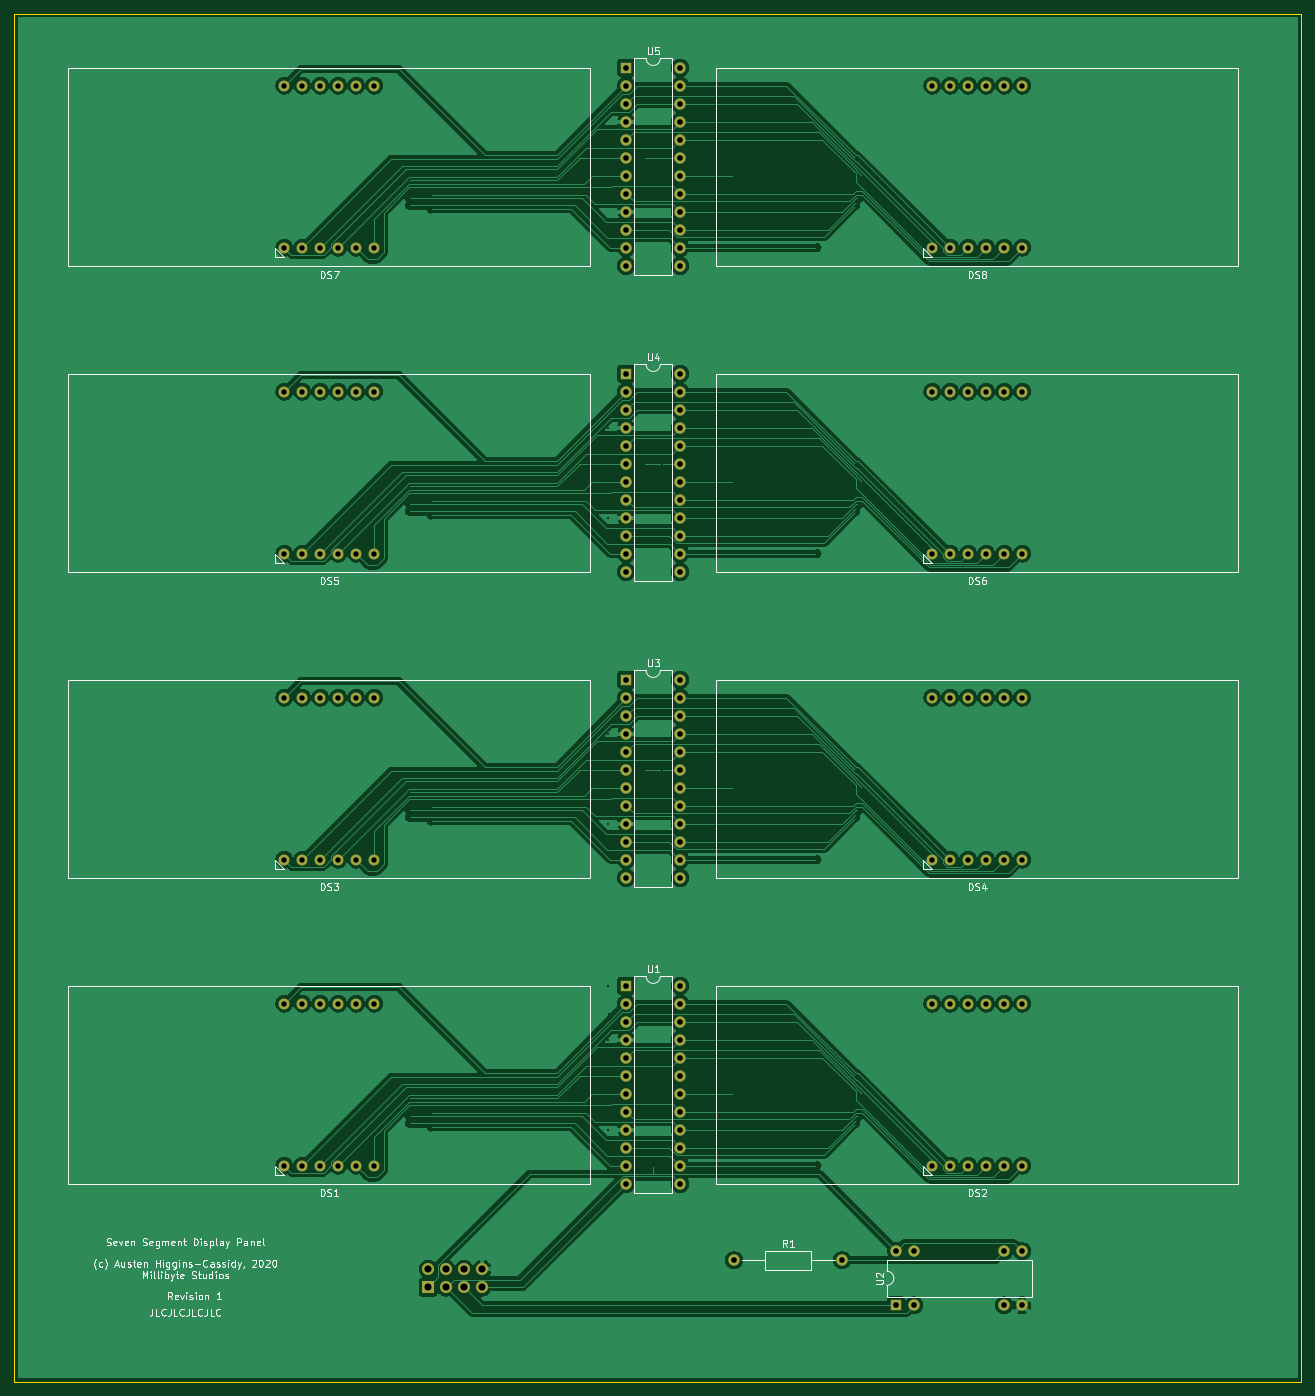
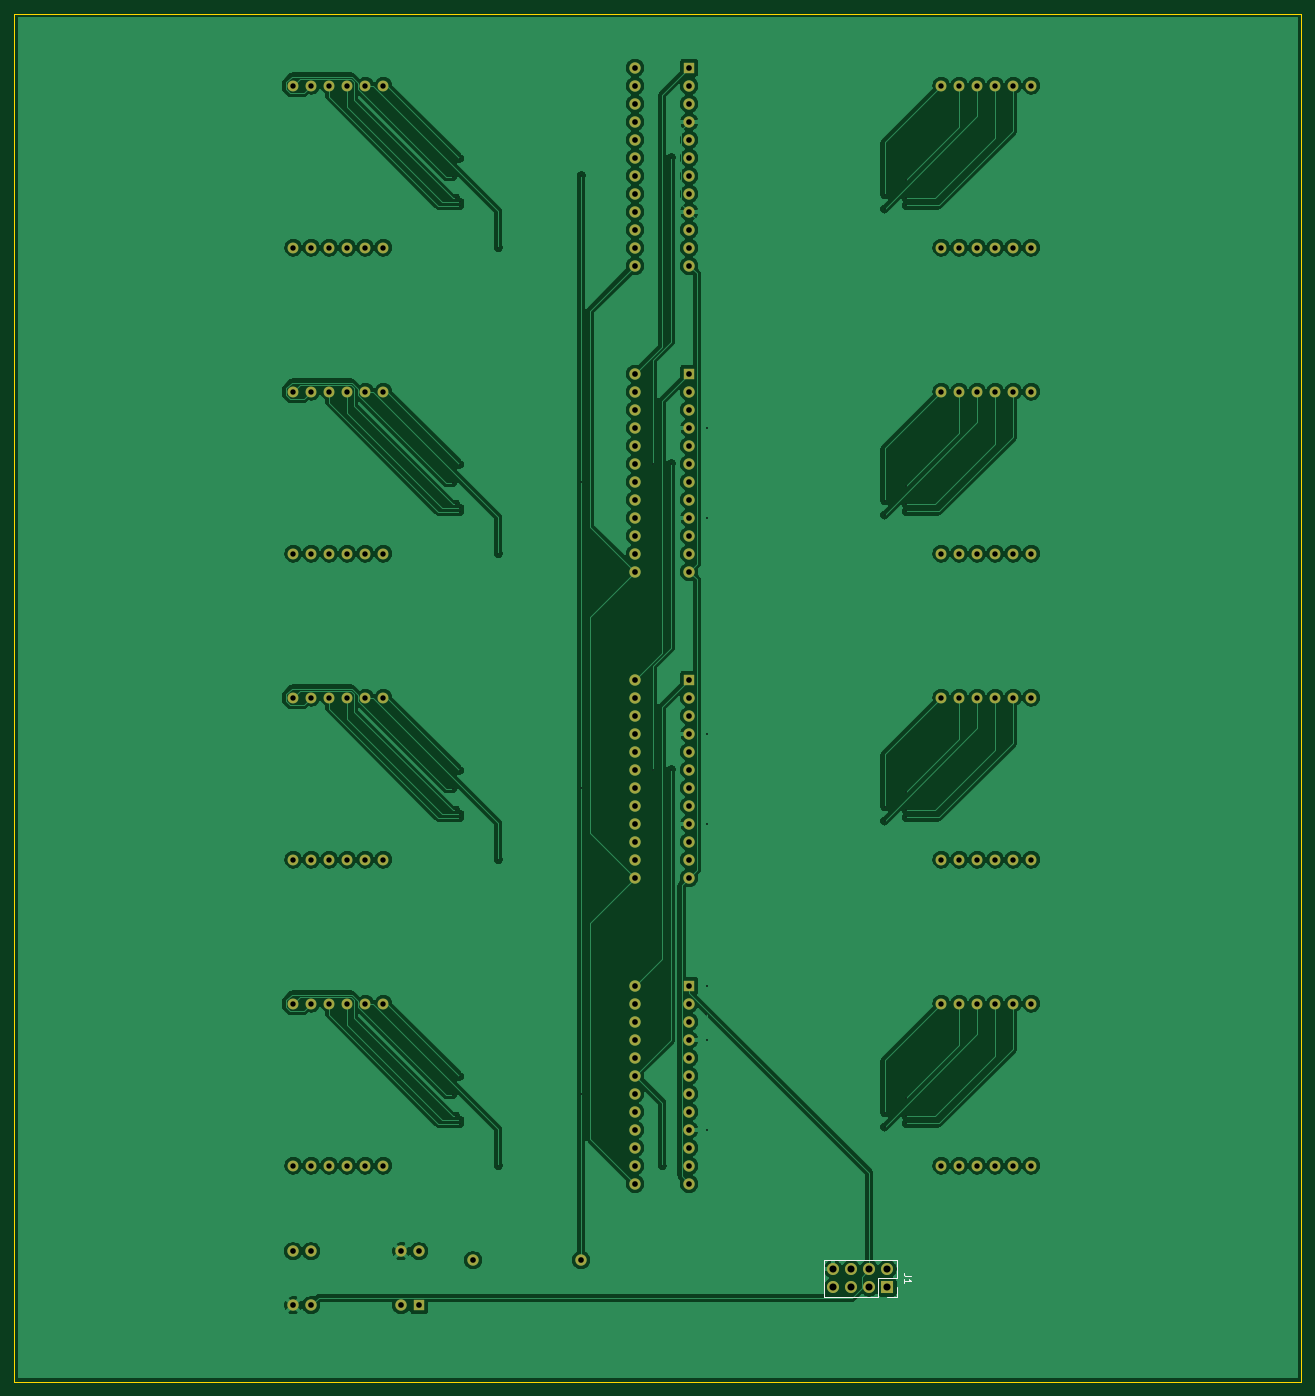
Circuit board: 10 layer files. Board 181.6 x 193.0 mm.
- bottom_copper: SSD_Panel-B_Cu.gbr (276966 bytes)
- bottom_mask: SSD_Panel-B_Mask.gbr (6276 bytes)
- paste: SSD_Panel-B_Paste.gbr (460 bytes)
- bottom_silk: SSD_Panel-B_SilkS.gbr (1251 bytes)
- outline: SSD_Panel-Edge_Cuts.gbr (690 bytes)
- top_copper: SSD_Panel-F_Cu.gbr (242724 bytes)
- top_mask: SSD_Panel-F_Mask.gbr (6276 bytes)
- paste: SSD_Panel-F_Paste.gbr (460 bytes)
- top_silk: SSD_Panel-F_SilkS.gbr (42726 bytes)
- drill: SSD_Panel.drl (3850 bytes)

=== bottom_copper: SSD_Panel-B_Cu.gbr (276966 bytes, source omitted) ===
=== bottom_mask: SSD_Panel-B_Mask.gbr (6276 bytes, source omitted) ===
=== paste: SSD_Panel-B_Paste.gbr ===
%TF.GenerationSoftware,KiCad,Pcbnew,(5.1.8)-1*%
%TF.CreationDate,2020-12-22T12:36:21-05:00*%
%TF.ProjectId,SSD_Panel,5353445f-5061-46e6-956c-2e6b69636164,rev?*%
%TF.SameCoordinates,Original*%
%TF.FileFunction,Paste,Bot*%
%TF.FilePolarity,Positive*%
%FSLAX46Y46*%
G04 Gerber Fmt 4.6, Leading zero omitted, Abs format (unit mm)*
G04 Created by KiCad (PCBNEW (5.1.8)-1) date 2020-12-22 12:36:21*
%MOMM*%
%LPD*%
G01*
G04 APERTURE LIST*
G04 APERTURE END LIST*
M02*

=== bottom_silk: SSD_Panel-B_SilkS.gbr ===
%TF.GenerationSoftware,KiCad,Pcbnew,(5.1.8)-1*%
%TF.CreationDate,2020-12-22T12:36:21-05:00*%
%TF.ProjectId,SSD_Panel,5353445f-5061-46e6-956c-2e6b69636164,rev?*%
%TF.SameCoordinates,Original*%
%TF.FileFunction,Legend,Bot*%
%TF.FilePolarity,Positive*%
%FSLAX46Y46*%
G04 Gerber Fmt 4.6, Leading zero omitted, Abs format (unit mm)*
G04 Created by KiCad (PCBNEW (5.1.8)-1) date 2020-12-22 12:36:21*
%MOMM*%
%LPD*%
G01*
G04 APERTURE LIST*
%ADD10C,0.120000*%
%ADD11C,0.150000*%
G04 APERTURE END LIST*
D10*
%TO.C,J1*%
X71060000Y-187900000D02*
X71060000Y-190500000D01*
X71060000Y-187900000D02*
X81340000Y-187900000D01*
X81340000Y-187900000D02*
X81340000Y-193100000D01*
X73660000Y-193100000D02*
X81340000Y-193100000D01*
X73660000Y-190500000D02*
X73660000Y-193100000D01*
X71060000Y-190500000D02*
X73660000Y-190500000D01*
X71060000Y-193100000D02*
X72390000Y-193100000D01*
X71060000Y-191770000D02*
X71060000Y-193100000D01*
D11*
X69072380Y-190166666D02*
X69786666Y-190166666D01*
X69929523Y-190119047D01*
X70024761Y-190023809D01*
X70072380Y-189880952D01*
X70072380Y-189785714D01*
X70072380Y-191166666D02*
X70072380Y-190595238D01*
X70072380Y-190880952D02*
X69072380Y-190880952D01*
X69215238Y-190785714D01*
X69310476Y-190690476D01*
X69358095Y-190595238D01*
%TD*%
M02*

=== outline: SSD_Panel-Edge_Cuts.gbr ===
%TF.GenerationSoftware,KiCad,Pcbnew,(5.1.8)-1*%
%TF.CreationDate,2020-12-22T12:36:21-05:00*%
%TF.ProjectId,SSD_Panel,5353445f-5061-46e6-956c-2e6b69636164,rev?*%
%TF.SameCoordinates,Original*%
%TF.FileFunction,Profile,NP*%
%FSLAX46Y46*%
G04 Gerber Fmt 4.6, Leading zero omitted, Abs format (unit mm)*
G04 Created by KiCad (PCBNEW (5.1.8)-1) date 2020-12-22 12:36:21*
%MOMM*%
%LPD*%
G01*
G04 APERTURE LIST*
%TA.AperFunction,Profile*%
%ADD10C,0.050000*%
%TD*%
G04 APERTURE END LIST*
D10*
X195580000Y-205105000D02*
X13970000Y-205105000D01*
X195580000Y-12065000D02*
X195580000Y-205105000D01*
X13970000Y-12065000D02*
X195580000Y-12065000D01*
X13970000Y-205105000D02*
X13970000Y-12065000D01*
M02*

=== top_copper: SSD_Panel-F_Cu.gbr (242724 bytes, source omitted) ===
=== top_mask: SSD_Panel-F_Mask.gbr ===
%TF.GenerationSoftware,KiCad,Pcbnew,(5.1.8)-1*%
%TF.CreationDate,2020-12-22T12:36:21-05:00*%
%TF.ProjectId,SSD_Panel,5353445f-5061-46e6-956c-2e6b69636164,rev?*%
%TF.SameCoordinates,Original*%
%TF.FileFunction,Soldermask,Top*%
%TF.FilePolarity,Negative*%
%FSLAX46Y46*%
G04 Gerber Fmt 4.6, Leading zero omitted, Abs format (unit mm)*
G04 Created by KiCad (PCBNEW (5.1.8)-1) date 2020-12-22 12:36:21*
%MOMM*%
%LPD*%
G01*
G04 APERTURE LIST*
%ADD10C,1.524000*%
%ADD11R,1.600000X1.600000*%
%ADD12O,1.600000X1.600000*%
%ADD13O,1.700000X1.700000*%
%ADD14R,1.700000X1.700000*%
%ADD15C,1.600000*%
G04 APERTURE END LIST*
D10*
%TO.C,DS1*%
X52070000Y-174625000D03*
X54610000Y-174625000D03*
X57150000Y-174625000D03*
X59690000Y-174625000D03*
X62230000Y-174625000D03*
X64770000Y-174625000D03*
X64770000Y-151765000D03*
X62230000Y-151765000D03*
X59690000Y-151765000D03*
X57150000Y-151765000D03*
X54610000Y-151765000D03*
X52070000Y-151765000D03*
%TD*%
D11*
%TO.C,U1*%
X100330000Y-149225000D03*
D12*
X107950000Y-177165000D03*
X100330000Y-151765000D03*
X107950000Y-174625000D03*
X100330000Y-154305000D03*
X107950000Y-172085000D03*
X100330000Y-156845000D03*
X107950000Y-169545000D03*
X100330000Y-159385000D03*
X107950000Y-167005000D03*
X100330000Y-161925000D03*
X107950000Y-164465000D03*
X100330000Y-164465000D03*
X107950000Y-161925000D03*
X100330000Y-167005000D03*
X107950000Y-159385000D03*
X100330000Y-169545000D03*
X107950000Y-156845000D03*
X100330000Y-172085000D03*
X107950000Y-154305000D03*
X100330000Y-174625000D03*
X107950000Y-151765000D03*
X100330000Y-177165000D03*
X107950000Y-149225000D03*
%TD*%
D10*
%TO.C,DS2*%
X143510000Y-174625000D03*
X146050000Y-174625000D03*
X148590000Y-174625000D03*
X151130000Y-174625000D03*
X153670000Y-174625000D03*
X156210000Y-174625000D03*
X156210000Y-151765000D03*
X153670000Y-151765000D03*
X151130000Y-151765000D03*
X148590000Y-151765000D03*
X146050000Y-151765000D03*
X143510000Y-151765000D03*
%TD*%
%TO.C,DS7*%
X52070000Y-45085000D03*
X54610000Y-45085000D03*
X57150000Y-45085000D03*
X59690000Y-45085000D03*
X62230000Y-45085000D03*
X64770000Y-45085000D03*
X64770000Y-22225000D03*
X62230000Y-22225000D03*
X59690000Y-22225000D03*
X57150000Y-22225000D03*
X54610000Y-22225000D03*
X52070000Y-22225000D03*
%TD*%
D11*
%TO.C,U5*%
X100330000Y-19685000D03*
D12*
X107950000Y-47625000D03*
X100330000Y-22225000D03*
X107950000Y-45085000D03*
X100330000Y-24765000D03*
X107950000Y-42545000D03*
X100330000Y-27305000D03*
X107950000Y-40005000D03*
X100330000Y-29845000D03*
X107950000Y-37465000D03*
X100330000Y-32385000D03*
X107950000Y-34925000D03*
X100330000Y-34925000D03*
X107950000Y-32385000D03*
X100330000Y-37465000D03*
X107950000Y-29845000D03*
X100330000Y-40005000D03*
X107950000Y-27305000D03*
X100330000Y-42545000D03*
X107950000Y-24765000D03*
X100330000Y-45085000D03*
X107950000Y-22225000D03*
X100330000Y-47625000D03*
X107950000Y-19685000D03*
%TD*%
D10*
%TO.C,DS8*%
X143510000Y-45085000D03*
X146050000Y-45085000D03*
X148590000Y-45085000D03*
X151130000Y-45085000D03*
X153670000Y-45085000D03*
X156210000Y-45085000D03*
X156210000Y-22225000D03*
X153670000Y-22225000D03*
X151130000Y-22225000D03*
X148590000Y-22225000D03*
X146050000Y-22225000D03*
X143510000Y-22225000D03*
%TD*%
%TO.C,DS5*%
X52070000Y-88265000D03*
X54610000Y-88265000D03*
X57150000Y-88265000D03*
X59690000Y-88265000D03*
X62230000Y-88265000D03*
X64770000Y-88265000D03*
X64770000Y-65405000D03*
X62230000Y-65405000D03*
X59690000Y-65405000D03*
X57150000Y-65405000D03*
X54610000Y-65405000D03*
X52070000Y-65405000D03*
%TD*%
D11*
%TO.C,U4*%
X100330000Y-62865000D03*
D12*
X107950000Y-90805000D03*
X100330000Y-65405000D03*
X107950000Y-88265000D03*
X100330000Y-67945000D03*
X107950000Y-85725000D03*
X100330000Y-70485000D03*
X107950000Y-83185000D03*
X100330000Y-73025000D03*
X107950000Y-80645000D03*
X100330000Y-75565000D03*
X107950000Y-78105000D03*
X100330000Y-78105000D03*
X107950000Y-75565000D03*
X100330000Y-80645000D03*
X107950000Y-73025000D03*
X100330000Y-83185000D03*
X107950000Y-70485000D03*
X100330000Y-85725000D03*
X107950000Y-67945000D03*
X100330000Y-88265000D03*
X107950000Y-65405000D03*
X100330000Y-90805000D03*
X107950000Y-62865000D03*
%TD*%
D10*
%TO.C,DS6*%
X143510000Y-88265000D03*
X146050000Y-88265000D03*
X148590000Y-88265000D03*
X151130000Y-88265000D03*
X153670000Y-88265000D03*
X156210000Y-88265000D03*
X156210000Y-65405000D03*
X153670000Y-65405000D03*
X151130000Y-65405000D03*
X148590000Y-65405000D03*
X146050000Y-65405000D03*
X143510000Y-65405000D03*
%TD*%
%TO.C,DS3*%
X52070000Y-131445000D03*
X54610000Y-131445000D03*
X57150000Y-131445000D03*
X59690000Y-131445000D03*
X62230000Y-131445000D03*
X64770000Y-131445000D03*
X64770000Y-108585000D03*
X62230000Y-108585000D03*
X59690000Y-108585000D03*
X57150000Y-108585000D03*
X54610000Y-108585000D03*
X52070000Y-108585000D03*
%TD*%
D11*
%TO.C,U3*%
X100330000Y-106045000D03*
D12*
X107950000Y-133985000D03*
X100330000Y-108585000D03*
X107950000Y-131445000D03*
X100330000Y-111125000D03*
X107950000Y-128905000D03*
X100330000Y-113665000D03*
X107950000Y-126365000D03*
X100330000Y-116205000D03*
X107950000Y-123825000D03*
X100330000Y-118745000D03*
X107950000Y-121285000D03*
X100330000Y-121285000D03*
X107950000Y-118745000D03*
X100330000Y-123825000D03*
X107950000Y-116205000D03*
X100330000Y-126365000D03*
X107950000Y-113665000D03*
X100330000Y-128905000D03*
X107950000Y-111125000D03*
X100330000Y-131445000D03*
X107950000Y-108585000D03*
X100330000Y-133985000D03*
X107950000Y-106045000D03*
%TD*%
D10*
%TO.C,DS4*%
X143510000Y-131445000D03*
X146050000Y-131445000D03*
X148590000Y-131445000D03*
X151130000Y-131445000D03*
X153670000Y-131445000D03*
X156210000Y-131445000D03*
X156210000Y-108585000D03*
X153670000Y-108585000D03*
X151130000Y-108585000D03*
X148590000Y-108585000D03*
X146050000Y-108585000D03*
X143510000Y-108585000D03*
%TD*%
D13*
%TO.C,J1*%
X80010000Y-189230000D03*
X80010000Y-191770000D03*
X77470000Y-189230000D03*
X77470000Y-191770000D03*
X74930000Y-189230000D03*
X74930000Y-191770000D03*
X72390000Y-189230000D03*
D14*
X72390000Y-191770000D03*
%TD*%
D12*
%TO.C,R1*%
X130810000Y-187960000D03*
D15*
X115570000Y-187960000D03*
%TD*%
%TO.C,U2*%
X138430000Y-186690000D03*
X156210000Y-194310000D03*
X140970000Y-186690000D03*
X153670000Y-194310000D03*
X153670000Y-186690000D03*
X140970000Y-194310000D03*
X156210000Y-186690000D03*
D11*
X138430000Y-194310000D03*
%TD*%
M02*

=== paste: SSD_Panel-F_Paste.gbr ===
%TF.GenerationSoftware,KiCad,Pcbnew,(5.1.8)-1*%
%TF.CreationDate,2020-12-22T12:36:21-05:00*%
%TF.ProjectId,SSD_Panel,5353445f-5061-46e6-956c-2e6b69636164,rev?*%
%TF.SameCoordinates,Original*%
%TF.FileFunction,Paste,Top*%
%TF.FilePolarity,Positive*%
%FSLAX46Y46*%
G04 Gerber Fmt 4.6, Leading zero omitted, Abs format (unit mm)*
G04 Created by KiCad (PCBNEW (5.1.8)-1) date 2020-12-22 12:36:21*
%MOMM*%
%LPD*%
G01*
G04 APERTURE LIST*
G04 APERTURE END LIST*
M02*

=== top_silk: SSD_Panel-F_SilkS.gbr (42726 bytes, source omitted) ===
=== drill: SSD_Panel.drl ===
M48
; DRILL file {KiCad (5.1.8)-1} date 12/22/20 12:36:24
; FORMAT={-:-/ absolute / inch / decimal}
; #@! TF.CreationDate,2020-12-22T12:36:24-05:00
; #@! TF.GenerationSoftware,Kicad,Pcbnew,(5.1.8)-1
FMAT,2
INCH
T1C0.0100
T2C0.0300
T3C0.0315
T4C0.0394
%
G90
G05
T1
X2.745Y-1.5
X2.745Y-1.54
X2.745Y-3.2
X2.745Y-3.24
X2.745Y-4.9
X2.745Y-4.94
X2.745Y-6.6
X2.745Y-6.64
X2.7456Y-1.4006
X2.7456Y-3.1006
X2.7456Y-4.8006
X2.7456Y-6.5006
X2.865Y-1.48
X2.865Y-1.56
X2.865Y-3.18
X2.865Y-3.26
X2.865Y-4.88
X2.865Y-4.96
X2.865Y-6.58
X2.865Y-6.66
X3.85Y-2.775
X3.85Y-3.275
X3.85Y-4.475
X3.85Y-4.975
X3.85Y-5.875
X3.85Y-6.175
X3.85Y-6.675
X3.8569Y-6.0319
X4.05Y-1.275
X4.05Y-2.975
X4.05Y-4.675
X4.1Y-6.875
X4.15Y-2.975
X4.15Y-4.675
X4.55Y-1.375
X4.55Y-3.075
X4.55Y-4.775
X4.55Y-6.475
X5.01Y-1.775
X5.01Y-3.475
X5.01Y-5.175
X5.01Y-6.875
X5.2256Y-1.2794
X5.2256Y-1.5206
X5.2256Y-1.5406
X5.2256Y-2.9794
X5.2256Y-3.2206
X5.2256Y-3.2406
X5.2256Y-4.6794
X5.2256Y-4.9206
X5.2256Y-4.9406
X5.2256Y-6.3794
X5.2256Y-6.6206
X5.2256Y-6.6406
X5.245Y-1.5
X5.245Y-3.2
X5.245Y-4.9
X5.245Y-6.6
X5.2644Y-1.3806
X5.2644Y-3.0806
X5.2644Y-4.7806
X5.2644Y-6.4806
T2
X5.65Y-2.575
X5.65Y-3.475
X5.75Y-2.575
X5.75Y-3.475
X5.85Y-2.575
X5.85Y-3.475
X5.95Y-2.575
X5.95Y-3.475
X6.05Y-2.575
X6.05Y-3.475
X6.15Y-2.575
X6.15Y-3.475
X2.05Y-2.575
X2.05Y-3.475
X2.15Y-2.575
X2.15Y-3.475
X2.25Y-2.575
X2.25Y-3.475
X2.35Y-2.575
X2.35Y-3.475
X2.45Y-2.575
X2.45Y-3.475
X2.55Y-2.575
X2.55Y-3.475
X2.05Y-5.975
X2.05Y-6.875
X2.15Y-5.975
X2.15Y-6.875
X2.25Y-5.975
X2.25Y-6.875
X2.35Y-5.975
X2.35Y-6.875
X2.45Y-5.975
X2.45Y-6.875
X2.55Y-5.975
X2.55Y-6.875
X5.65Y-4.275
X5.65Y-5.175
X5.75Y-4.275
X5.75Y-5.175
X5.85Y-4.275
X5.85Y-5.175
X5.95Y-4.275
X5.95Y-5.175
X6.05Y-4.275
X6.05Y-5.175
X6.15Y-4.275
X6.15Y-5.175
X5.65Y-5.975
X5.65Y-6.875
X5.75Y-5.975
X5.75Y-6.875
X5.85Y-5.975
X5.85Y-6.875
X5.95Y-5.975
X5.95Y-6.875
X6.05Y-5.975
X6.05Y-6.875
X6.15Y-5.975
X6.15Y-6.875
X2.05Y-0.875
X2.05Y-1.775
X2.15Y-0.875
X2.15Y-1.775
X2.25Y-0.875
X2.25Y-1.775
X2.35Y-0.875
X2.35Y-1.775
X2.45Y-0.875
X2.45Y-1.775
X2.55Y-0.875
X2.55Y-1.775
X5.65Y-0.875
X5.65Y-1.775
X5.75Y-0.875
X5.75Y-1.775
X5.85Y-0.875
X5.85Y-1.775
X5.95Y-0.875
X5.95Y-1.775
X6.05Y-0.875
X6.05Y-1.775
X6.15Y-0.875
X6.15Y-1.775
X2.05Y-4.275
X2.05Y-5.175
X2.15Y-4.275
X2.15Y-5.175
X2.25Y-4.275
X2.25Y-5.175
X2.35Y-4.275
X2.35Y-5.175
X2.45Y-4.275
X2.45Y-5.175
X2.55Y-4.275
X2.55Y-5.175
T3
X3.95Y-4.175
X3.95Y-4.275
X3.95Y-4.375
X3.95Y-4.475
X3.95Y-4.575
X3.95Y-4.675
X3.95Y-4.775
X3.95Y-4.875
X3.95Y-4.975
X3.95Y-5.075
X3.95Y-5.175
X3.95Y-5.275
X4.25Y-4.175
X4.25Y-4.275
X4.25Y-4.375
X4.25Y-4.475
X4.25Y-4.575
X4.25Y-4.675
X4.25Y-4.775
X4.25Y-4.875
X4.25Y-4.975
X4.25Y-5.075
X4.25Y-5.175
X4.25Y-5.275
X3.95Y-5.875
X3.95Y-5.975
X3.95Y-6.075
X3.95Y-6.175
X3.95Y-6.275
X3.95Y-6.375
X3.95Y-6.475
X3.95Y-6.575
X3.95Y-6.675
X3.95Y-6.775
X3.95Y-6.875
X3.95Y-6.975
X4.25Y-5.875
X4.25Y-5.975
X4.25Y-6.075
X4.25Y-6.175
X4.25Y-6.275
X4.25Y-6.375
X4.25Y-6.475
X4.25Y-6.575
X4.25Y-6.675
X4.25Y-6.775
X4.25Y-6.875
X4.25Y-6.975
X5.45Y-7.35
X5.45Y-7.65
X5.55Y-7.35
X5.55Y-7.65
X6.05Y-7.35
X6.05Y-7.65
X6.15Y-7.35
X6.15Y-7.65
X3.95Y-0.775
X3.95Y-0.875
X3.95Y-0.975
X3.95Y-1.075
X3.95Y-1.175
X3.95Y-1.275
X3.95Y-1.375
X3.95Y-1.475
X3.95Y-1.575
X3.95Y-1.675
X3.95Y-1.775
X3.95Y-1.875
X4.25Y-0.775
X4.25Y-0.875
X4.25Y-0.975
X4.25Y-1.075
X4.25Y-1.175
X4.25Y-1.275
X4.25Y-1.375
X4.25Y-1.475
X4.25Y-1.575
X4.25Y-1.675
X4.25Y-1.775
X4.25Y-1.875
X3.95Y-2.475
X3.95Y-2.575
X3.95Y-2.675
X3.95Y-2.775
X3.95Y-2.875
X3.95Y-2.975
X3.95Y-3.075
X3.95Y-3.175
X3.95Y-3.275
X3.95Y-3.375
X3.95Y-3.475
X3.95Y-3.575
X4.25Y-2.475
X4.25Y-2.575
X4.25Y-2.675
X4.25Y-2.775
X4.25Y-2.875
X4.25Y-2.975
X4.25Y-3.075
X4.25Y-3.175
X4.25Y-3.275
X4.25Y-3.375
X4.25Y-3.475
X4.25Y-3.575
X4.55Y-7.4
X5.15Y-7.4
T4
X2.85Y-7.45
X2.85Y-7.55
X2.95Y-7.45
X2.95Y-7.55
X3.05Y-7.45
X3.05Y-7.55
X3.15Y-7.45
X3.15Y-7.55
T0
M30
